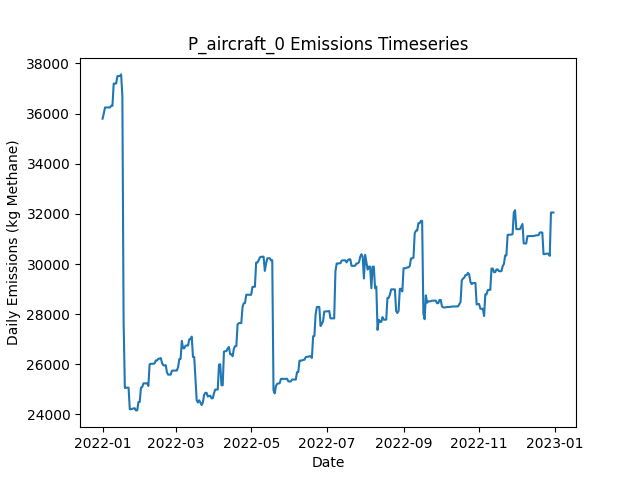

Data behind this chart, as committed beside it:
Date, Daily Emissions (Kg Methane), Daily Mitigable Emissions (Kg Methane), Daily Non-Mitigable Emissions (Kg Methan…, Daily Cost ($), Active Leaks, New Leaks, Leaks Repaired, Leaks Naturally Repaired, Leaks Tagged, Daily Repair Cost ($), Daily Natural Repair Cost ($), aircraft Deployment Cost ($), aircraft Sites flagged for Follow-Up, aircraft Leaks tagged for repair, aircraft Sites Visited, aircraft Travel Time (Minutes), aircraft Survey Time (Minutes), OGI_FU Deployment Cost ($), OGI_FU Sites flagged for Follow-Up, OGI_FU Leaks tagged for repair, OGI_FU Sites Visited, OGI_FU Travel Time (Minutes), OGI_FU Survey Time (Minutes)
2022-01-01, 35796, 11500, 24296, 250, 343, 346, 0, 1, 0.00000, 0.00000, 200, 250, 0, , 10, 20, 10, 0.00000, , 0, 0, 0, 0
2022-01-02, 36003, 11413, 24589, 0.00000, 344, 4, 0, 3, 0.00000, 0.00000, 600, 0.00000, 0, , 0, 0, 0, 0.00000, , 0, 0, 0, 0
2022-01-03, 36244, 11361, 24883, 3000, 344, 1, 0, 1, 231, 0.00000, 200, 0.00000, 10, , 0, 0, 0, 3000, , 231, 9, 360, 1080
2022-01-04, 36244, 11361, 24883, 500, 344, 0, 0, 0, 23, 0.00000, 0.00000, 0.00000, 0, , 0, 0, 0, 500, , 23, 1, 30, 120
2022-01-05, 36244, 11361, 24883, 0.00000, 344, 0, 0, 0, 0.00000, 0.00000, 0.00000, 0.00000, 0, , 0, 0, 0, 0.00000, , 0, 0, 0, 0
2022-01-06, 36244, 11361, 24883, 0.00000, 344, 0, 0, 0, 0.00000, 0.00000, 0.00000, 0.00000, 0, , 0, 0, 0, 0.00000, , 0, 0, 0, 0
2022-01-07, 36244, 11361, 24883, 0.00000, 344, 0, 0, 0, 0.00000, 0.00000, 0.00000, 0.00000, 0, , 0, 0, 0, 0.00000, , 0, 0, 0, 0
2022-01-08, 36311, 11428, 24883, 0.00000, 345, 1, 0, 0, 0.00000, 0.00000, 0.00000, 0.00000, 0, , 0, 0, 0, 0.00000, , 0, 0, 0, 0
2022-01-09, 36311, 11428, 24883, 0.00000, 345, 0, 0, 0, 0.00000, 0.00000, 0.00000, 0.00000, 0, , 0, 0, 0, 0.00000, , 0, 0, 0, 0
2022-01-10, 37197, 12020, 25177, 0.00000, 347, 2, 0, 0, 0.00000, 0.00000, 0.00000, 0.00000, 0, , 0, 0, 0, 0.00000, , 0, 0, 0, 0
2022-01-11, 37197, 12020, 25177, 0.00000, 347, 0, 0, 0, 0.00000, 0.00000, 0.00000, 0.00000, 0, , 0, 0, 0, 0.00000, , 0, 0, 0, 0
2022-01-12, 37201, 12025, 25177, 0.00000, 348, 1, 0, 0, 0.00000, 0.00000, 0.00000, 0.00000, 0, , 0, 0, 0, 0.00000, , 0, 0, 0, 0
2022-01-13, 37495, 12025, 25471, 0.00000, 349, 1, 0, 0, 0.00000, 0.00000, 0.00000, 0.00000, 0, , 0, 0, 0, 0.00000, , 0, 0, 0, 0
2022-01-14, 37495, 12025, 25471, 0.00000, 349, 0, 0, 0, 0.00000, 0.00000, 0.00000, 0.00000, 0, , 0, 0, 0, 0.00000, , 0, 0, 0, 0
2022-01-15, 37499, 12028, 25471, 0.00000, 351, 2, 0, 0, 0.00000, 0.00000, 0.00000, 0.00000, 0, , 0, 0, 0, 0.00000, , 0, 0, 0, 0
2022-01-16, 37563, 12092, 25471, 0.00000, 352, 1, 0, 0, 0.00000, 0.00000, 0.00000, 0.00000, 0, , 0, 0, 0, 0.00000, , 0, 0, 0, 0
2022-01-17, 36699, 12092, 24607, 0.00000, 351, 0, 0, 0, 0.00000, 0.00000, 0.00000, 0.00000, 0, , 0, 0, 0, 0.00000, , 0, 0, 0, 0
2022-01-18, 27700, 3387, 24313, 41400, 144, 1, 207, 0, 0.00000, 41400, 0.00000, 0.00000, 0, , 0, 0, 0, 0.00000, , 0, 0, 0, 0
2022-01-19, 25058, 744.7, 24313, 3600, 126, 0, 18, 0, 0.00000, 3600, 0.00000, 0.00000, 0, , 0, 0, 0, 0.00000, , 0, 0, 0, 0
2022-01-20, 25067, 753.6, 24313, 0.00000, 127, 1, 0, 0, 0.00000, 0.00000, 0.00000, 0.00000, 0, , 0, 0, 0, 0.00000, , 0, 0, 0, 0
2022-01-21, 25069, 756.3, 24313, 0.00000, 129, 2, 0, 0, 0.00000, 0.00000, 0.00000, 0.00000, 0, , 0, 0, 0, 0.00000, , 0, 0, 0, 0
2022-01-22, 25071, 758.3, 24313, 0.00000, 130, 1, 0, 0, 0.00000, 0.00000, 0.00000, 0.00000, 0, , 0, 0, 0, 0.00000, , 0, 0, 0, 0
2022-01-23, 24208, 758.6, 23449, 0.00000, 130, 1, 0, 0, 0.00000, 0.00000, 0.00000, 0.00000, 0, , 0, 0, 0, 0.00000, , 0, 0, 0, 0
2022-01-24, 24208, 758.6, 23449, 0.00000, 130, 0, 0, 0, 0.00000, 0.00000, 0.00000, 0.00000, 0, , 0, 0, 0, 0.00000, , 0, 0, 0, 0
2022-01-25, 24228, 778.6, 23449, 0.00000, 130, 1, 0, 1, 0.00000, 0.00000, 200, 0.00000, 0, , 0, 0, 0, 0.00000, , 0, 0, 0, 0
2022-01-26, 24242, 792.9, 23449, 0.00000, 132, 2, 0, 0, 0.00000, 0.00000, 0.00000, 0.00000, 0, , 0, 0, 0, 0.00000, , 0, 0, 0, 0
2022-01-27, 24249, 799.7, 23449, 0.00000, 134, 2, 0, 0, 0.00000, 0.00000, 0.00000, 0.00000, 0, , 0, 0, 0, 0.00000, , 0, 0, 0, 0
2022-01-28, 24162, 799.7, 23363, 0.00000, 133, 0, 0, 0, 0.00000, 0.00000, 0.00000, 0.00000, 0, , 0, 0, 0, 0.00000, , 0, 0, 0, 0
2022-01-29, 24163, 800.6, 23363, 0.00000, 132, 1, 0, 2, 0.00000, 0.00000, 400, 0.00000, 0, , 0, 0, 0, 0.00000, , 0, 0, 0, 0
2022-01-30, 24499, 842.4, 23656, 0.00000, 135, 3, 0, 0, 0.00000, 0.00000, 0.00000, 0.00000, 0, , 0, 0, 0, 0.00000, , 0, 0, 0, 0
2022-01-31, 24499, 842.4, 23656, 0.00000, 135, 0, 0, 0, 0.00000, 0.00000, 0.00000, 0.00000, 0, , 0, 0, 0, 0.00000, , 0, 0, 0, 0
2022-02-01, 25069, 842.1, 24227, 0.00000, 134, 1, 0, 1, 0.00000, 0.00000, 200, 0.00000, 0, , 0, 0, 0, 0.00000, , 0, 0, 0, 0
2022-02-02, 25089, 862.7, 24227, 0.00000, 135, 1, 0, 0, 0.00000, 0.00000, 0.00000, 0.00000, 0, , 0, 0, 0, 0.00000, , 0, 0, 0, 0
2022-02-03, 25241, 928.3, 24313, 0.00000, 138, 3, 0, 0, 0.00000, 0.00000, 0.00000, 0.00000, 0, , 0, 0, 0, 0.00000, , 0, 0, 0, 0
2022-02-04, 25241, 928.3, 24313, 0.00000, 138, 0, 0, 0, 0.00000, 0.00000, 0.00000, 0.00000, 0, , 0, 0, 0, 0.00000, , 0, 0, 0, 0
2022-02-05, 25241, 928.3, 24313, 0.00000, 138, 0, 0, 0, 0.00000, 0.00000, 0.00000, 0.00000, 0, , 0, 0, 0, 0.00000, , 0, 0, 0, 0
2022-02-06, 25241, 928.3, 24313, 0.00000, 138, 0, 0, 0, 0.00000, 0.00000, 0.00000, 0.00000, 0, , 0, 0, 0, 0.00000, , 0, 0, 0, 0
2022-02-07, 25138, 928.3, 24209, 0.00000, 137, 0, 0, 0, 0.00000, 0.00000, 0.00000, 0.00000, 0, , 0, 0, 0, 0.00000, , 0, 0, 0, 0
2022-02-08, 26002, 928.3, 25073, 0.00000, 138, 1, 0, 0, 0.00000, 0.00000, 0.00000, 0.00000, 0, , 0, 0, 0, 0.00000, , 0, 0, 0, 0
2022-02-09, 26021, 947.3, 25073, 0.00000, 139, 1, 0, 0, 0.00000, 0.00000, 0.00000, 0.00000, 0, , 0, 0, 0, 0.00000, , 0, 0, 0, 0
2022-02-10, 26021, 947.3, 25073, 0.00000, 139, 0, 0, 0, 0.00000, 0.00000, 0.00000, 0.00000, 0, , 0, 0, 0, 0.00000, , 0, 0, 0, 0
2022-02-11, 26023, 949.4, 25073, 0.00000, 141, 2, 0, 0, 0.00000, 0.00000, 0.00000, 0.00000, 0, , 0, 0, 0, 0.00000, , 0, 0, 0, 0
2022-02-12, 26038, 964.3, 25073, 0.00000, 143, 2, 0, 0, 0.00000, 0.00000, 0.00000, 0.00000, 0, , 0, 0, 0, 0.00000, , 0, 0, 0, 0
2022-02-13, 26155, 1082, 25073, 0.00000, 145, 2, 0, 0, 0.00000, 0.00000, 0.00000, 0.00000, 0, , 0, 0, 0, 0.00000, , 0, 0, 0, 0
2022-02-14, 26155, 1082, 25073, 0.00000, 145, 0, 0, 0, 0.00000, 0.00000, 0.00000, 0.00000, 0, , 0, 0, 0, 0.00000, , 0, 0, 0, 0
2022-02-15, 26224, 1150, 25073, 0.00000, 147, 2, 0, 0, 0.00000, 0.00000, 0.00000, 0.00000, 0, , 0, 0, 0, 0.00000, , 0, 0, 0, 0
2022-02-16, 26224, 1150, 25073, 0.00000, 147, 0, 0, 0, 0.00000, 0.00000, 0.00000, 0.00000, 0, , 0, 0, 0, 0.00000, , 0, 0, 0, 0
2022-02-17, 26251, 1178, 25073, 0.00000, 148, 1, 0, 0, 0.00000, 0.00000, 0.00000, 0.00000, 0, , 0, 0, 0, 0.00000, , 0, 0, 0, 0
2022-02-18, 26061, 1178, 24883, 0.00000, 149, 2, 0, 0, 0.00000, 0.00000, 0.00000, 0.00000, 0, , 0, 0, 0, 0.00000, , 0, 0, 0, 0
2022-02-19, 25958, 1178, 24780, 0.00000, 149, 1, 0, 0, 0.00000, 0.00000, 0.00000, 0.00000, 0, , 0, 0, 0, 0.00000, , 0, 0, 0, 0
2022-02-20, 25958, 1178, 24780, 0.00000, 149, 0, 0, 0, 0.00000, 0.00000, 0.00000, 0.00000, 0, , 0, 0, 0, 0.00000, , 0, 0, 0, 0
2022-02-21, 25968, 1189, 24780, 0.00000, 151, 2, 0, 0, 0.00000, 0.00000, 0.00000, 0.00000, 0, , 0, 0, 0, 0.00000, , 0, 0, 0, 0
2022-02-22, 25674, 1189, 24486, 0.00000, 150, 0, 0, 0, 0.00000, 0.00000, 0.00000, 0.00000, 0, , 0, 0, 0, 0.00000, , 0, 0, 0, 0
2022-02-23, 25588, 1189, 24399, 0.00000, 149, 0, 0, 0, 0.00000, 0.00000, 0.00000, 0.00000, 0, , 0, 0, 0, 0.00000, , 0, 0, 0, 0
2022-02-24, 25588, 1188, 24399, 0.00000, 147, 0, 0, 2, 0.00000, 0.00000, 400, 0.00000, 0, , 0, 0, 0, 0.00000, , 0, 0, 0, 0
2022-02-25, 25588, 1188, 24399, 0.00000, 147, 0, 0, 0, 0.00000, 0.00000, 0.00000, 0.00000, 0, , 0, 0, 0, 0.00000, , 0, 0, 0, 0
2022-02-26, 25748, 1348, 24399, 0.00000, 148, 1, 0, 0, 0.00000, 0.00000, 0.00000, 0.00000, 0, , 0, 0, 0, 0.00000, , 0, 0, 0, 0
2022-02-27, 25748, 1348, 24399, 0.00000, 148, 0, 0, 0, 0.00000, 0.00000, 0.00000, 0.00000, 0, , 0, 0, 0, 0.00000, , 0, 0, 0, 0
2022-02-28, 25748, 1348, 24399, 0.00000, 147, 1, 0, 1, 0.00000, 0.00000, 200, 0.00000, 0, , 0, 0, 0, 0.00000, , 0, 0, 0, 0
2022-03-01, 25751, 1351, 24399, 0.00000, 148, 1, 0, 0, 0.00000, 0.00000, 0.00000, 0.00000, 0, , 0, 0, 0, 0.00000, , 0, 0, 0, 0
... 305 more rows
